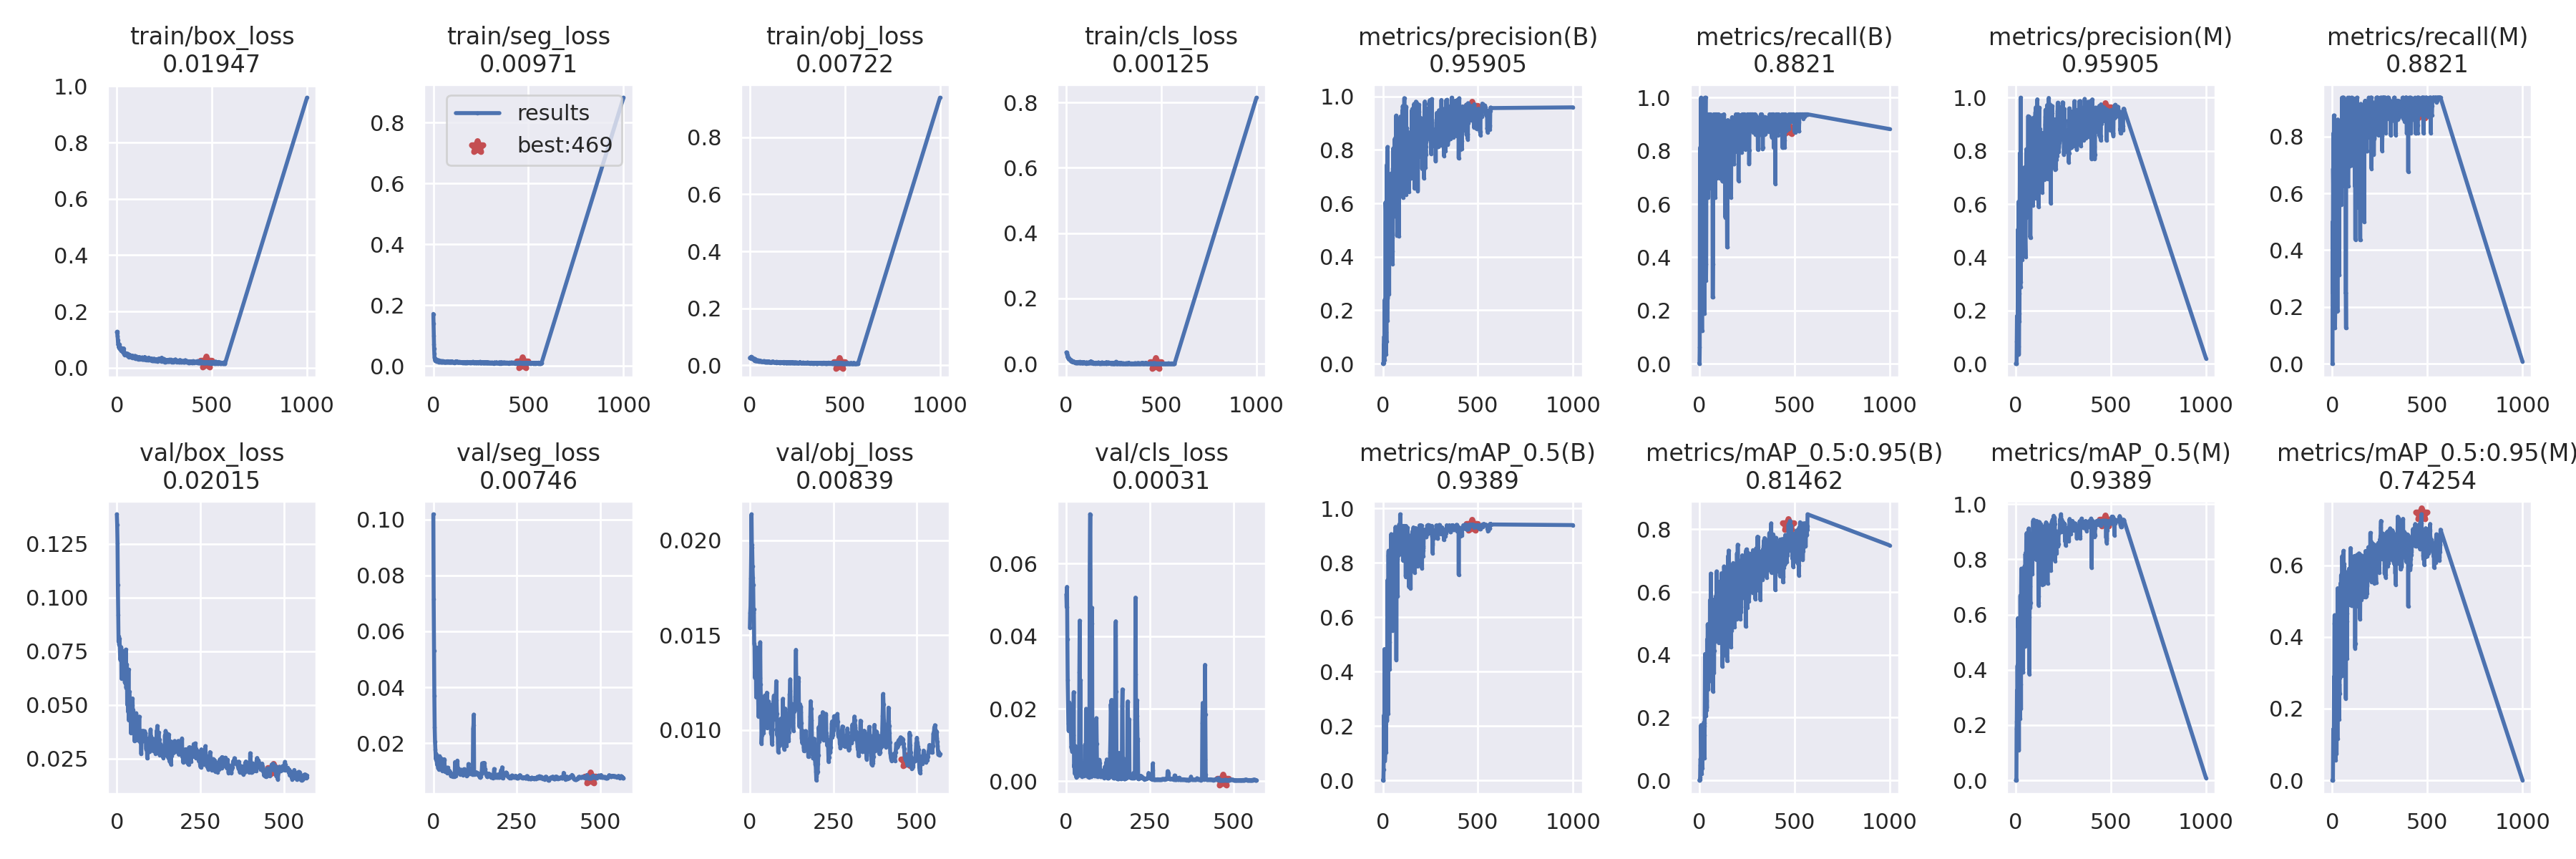

Values plotted in this chart, from the file beside it:
epoch, train/box_loss, train/seg_loss, train/obj_loss, train/cls_loss, metrics/precision(B), metrics/recall(B), metrics/mAP_0.5(B), metrics/mAP_0.5:0.95(B), metrics/precision(M), metrics/recall(M), metrics/mAP_0.5(M), metrics/mAP_0.5:0.95(M), val/box_loss, val/seg_loss, val/obj_loss, val/cls_loss, x/lr0, x/lr1, x/lr2
0, 0.1271, 0.171, 0.02642, 0.03463, 0, 0, 0, 0, 0, 0, 0, 0, 0.1388, 0.1019, 0.01538, 0.05146, 0.0964, 0.0004, 0.0004
1, 0.1284, 0.1396, 0.02526, 0.03509, 0, 0, 0, 0, 0, 0, 0, 0, 0.1341, 0.07157, 0.01617, 0.04799, 0.0919, 0.0008991, 0.0008991
2, 0.1254, 0.09817, 0.02604, 0.03298, 0.0004472, 0.0625, 0.000271, 5.4191e-05, 0.0006321, 0.5, 0.002315, 0.001249, 0.1253, 0.05296, 0.01651, 0.05353, 0.0874, 0.001397, 0.001397
3, 0.1151, 0.07161, 0.02738, 0.03047, 0.002348, 0.5625, 0.005034, 0.002307, 0.0003443, 0.25, 0.0008157, 0.0002447, 0.1061, 0.03689, 0.018, 0.03915, 0.08289, 0.001894, 0.001894
4, 0.1113, 0.05728, 0.02669, 0.02886, 0.003677, 0.8125, 0.03997, 0.008729, 0.002416, 0.6875, 0.1862, 0.08922, 0.09179, 0.02562, 0.01922, 0.02781, 0.07839, 0.00239, 0.00239
5, 0.09898, 0.04088, 0.02871, 0.02621, 0.06972, 0.3125, 0.1009, 0.04855, 0.08452, 0.625, 0.2132, 0.1427, 0.0795, 0.02051, 0.02138, 0.02183, 0.07389, 0.002886, 0.002886
6, 0.09094, 0.02927, 0.02918, 0.02238, 0.06492, 0.4375, 0.24, 0.06823, 0.1794, 0.8125, 0.3252, 0.1345, 0.08185, 0.01784, 0.01977, 0.01588, 0.06938, 0.00338, 0.00338
7, 0.08238, 0.02674, 0.03018, 0.02021, 0.1017, 0.24, 0.1989, 0.06408, 0.1062, 0.25, 0.2174, 0.09968, 0.0779, 0.01507, 0.01961, 0.01383, 0.06487, 0.003873, 0.003873
8, 0.08344, 0.02102, 0.02978, 0.02077, 0.01469, 0.5, 0.07089, 0.01988, 0.03234, 0.875, 0.4151, 0.1557, 0.08084, 0.01415, 0.01864, 0.01666, 0.06037, 0.004365, 0.004365
9, 0.07761, 0.01779, 0.02362, 0.02003, 0.2046, 1, 0.4828, 0.1759, 0.03861, 0.875, 0.4136, 0.2889, 0.076, 0.01608, 0.01805, 0.02168, 0.05586, 0.004856, 0.004856
10, 0.07533, 0.01836, 0.02807, 0.01708, 0.2394, 0.4375, 0.2905, 0.1112, 0.2394, 0.4375, 0.267, 0.1799, 0.07137, 0.01377, 0.01765, 0.01772, 0.05135, 0.005346, 0.005346
11, 0.07139, 0.017, 0.02442, 0.01623, 0.04436, 0.25, 0.07488, 0.02055, 0.505, 0.5552, 0.5872, 0.4386, 0.07098, 0.01226, 0.01619, 0.01411, 0.04684, 0.005836, 0.005836
12, 0.08185, 0.01829, 0.02319, 0.01619, 0.04068, 0.125, 0.101, 0.03759, 0.4267, 0.6564, 0.5593, 0.461, 0.07302, 0.01364, 0.01637, 0.01597, 0.04232, 0.006324, 0.006324
13, 0.08324, 0.01859, 0.02262, 0.01535, 0.08425, 0.25, 0.1126, 0.03526, 0.064, 0.8125, 0.5492, 0.3933, 0.07694, 0.01267, 0.01455, 0.01432, 0.03781, 0.006811, 0.006811
14, 0.07398, 0.02258, 0.02689, 0.01718, 0.6039, 0.125, 0.1947, 0.0799, 0.6087, 0.125, 0.2344, 0.1426, 0.06225, 0.01113, 0.01448, 0.01284, 0.0333, 0.007297, 0.007297
15, 0.07085, 0.01868, 0.02475, 0.01453, 0.5734, 0.3125, 0.3649, 0.08114, 0.5398, 0.1875, 0.3687, 0.1917, 0.07546, 0.01103, 0.01276, 0.009215, 0.02878, 0.007783, 0.007783
16, 0.06605, 0.01771, 0.02384, 0.01355, 0.0336, 0.4375, 0.1017, 0.03838, 0.03489, 0.375, 0.1083, 0.05552, 0.07147, 0.01202, 0.01284, 0.00968, 0.02427, 0.008267, 0.008267
17, 0.07129, 0.0154, 0.02322, 0.01461, 0.1175, 0.4375, 0.37, 0.1545, 0.1895, 0.625, 0.3906, 0.306, 0.06447, 0.01047, 0.01317, 0.00827, 0.01975, 0.00875, 0.00875
18, 0.06922, 0.01701, 0.02329, 0.0132, 0.1819, 0.625, 0.2981, 0.1143, 0.2632, 0.75, 0.3731, 0.2576, 0.06975, 0.01237, 0.01382, 0.008378, 0.01523, 0.009232, 0.009232
19, 0.07092, 0.01507, 0.02034, 0.01325, 0.08319, 0.4366, 0.2209, 0.08188, 0.1588, 0.4093, 0.2306, 0.1676, 0.07214, 0.01534, 0.01173, 0.01392, 0.01071, 0.009714, 0.009714
20, 0.07038, 0.01742, 0.02173, 0.01339, 0.5935, 0.25, 0.2627, 0.07167, 0.5754, 0.25, 0.3341, 0.2147, 0.07402, 0.01238, 0.01215, 0.01272, 0.009802, 0.009802, 0.009802
21, 0.06749, 0.01701, 0.02286, 0.01087, 0.7447, 0.3006, 0.4187, 0.1583, 0.7042, 0.25, 0.5317, 0.2457, 0.06316, 0.01182, 0.01435, 0.0113, 0.009802, 0.009802, 0.009802
22, 0.06985, 0.01572, 0.01934, 0.01096, 0.7367, 0.25, 0.2199, 0.09516, 0.7923, 0.1875, 0.2218, 0.07329, 0.07363, 0.01469, 0.01335, 0.02455, 0.009792, 0.009792, 0.009792
23, 0.061, 0.01821, 0.02233, 0.009615, 0.1601, 0.4884, 0.2504, 0.08093, 0.7267, 0.1875, 0.292, 0.1663, 0.07149, 0.01316, 0.01198, 0.00399, 0.009782, 0.009782, 0.009782
24, 0.06995, 0.01759, 0.01967, 0.009004, 0.3311, 0.9375, 0.7355, 0.184, 0.2891, 0.75, 0.6692, 0.3783, 0.06033, 0.01332, 0.01342, 0.004533, 0.009772, 0.009772, 0.009772
25, 0.06641, 0.0175, 0.01852, 0.01141, 0.8111, 0.413, 0.4142, 0.1447, 1, 0.1835, 0.3464, 0.1597, 0.0684, 0.0116, 0.01157, 0.002135, 0.009762, 0.009762, 0.009762
26, 0.06615, 0.01323, 0.01505, 0.008245, 0.2446, 0.6118, 0.545, 0.1822, 0.3065, 0.755, 0.5077, 0.2968, 0.06159, 0.01156, 0.01071, 0.002571, 0.009753, 0.009753, 0.009753
27, 0.06017, 0.01869, 0.02294, 0.007892, 0.673, 0.1875, 0.244, 0.06978, 0.7336, 0.1875, 0.2588, 0.1152, 0.07581, 0.01005, 0.01287, 0.009671, 0.009743, 0.009743, 0.009743
28, 0.06892, 0.01605, 0.02013, 0.008035, 0.35, 0.9375, 0.5891, 0.1727, 0.5079, 0.8125, 0.7016, 0.5361, 0.05796, 0.01093, 0.01252, 0.004825, 0.009733, 0.009733, 0.009733
29, 0.06064, 0.01524, 0.01737, 0.007647, 0.3694, 1, 0.8268, 0.316, 0.5651, 0.8605, 0.7664, 0.5132, 0.06054, 0.01221, 0.01435, 0.001457, 0.009723, 0.009723, 0.009723
30, 0.06058, 0.01227, 0.0168, 0.007042, 0.6038, 0.8408, 0.8446, 0.4025, 0.5677, 0.7281, 0.743, 0.4685, 0.06883, 0.01193, 0.01277, 0.001098, 0.009713, 0.009713, 0.009713
31, 0.06051, 0.01391, 0.01682, 0.006595, 0.6133, 0.7805, 0.647, 0.2225, 0.59, 0.7293, 0.6058, 0.3482, 0.05013, 0.01421, 0.01463, 0.004266, 0.009703, 0.009703, 0.009703
32, 0.05445, 0.01486, 0.01792, 0.008406, 0.4227, 0.9375, 0.6416, 0.2799, 0.3906, 0.8125, 0.5744, 0.3534, 0.059, 0.01399, 0.01242, 0.001231, 0.009693, 0.009693, 0.009693
33, 0.0565, 0.01644, 0.01733, 0.006602, 0.2606, 1, 0.4858, 0.2435, 0.7159, 0.8125, 0.7267, 0.5318, 0.05021, 0.01426, 0.01164, 0.001452, 0.009683, 0.009683, 0.009683
34, 0.05702, 0.01495, 0.01665, 0.006569, 0.4776, 0.8722, 0.6296, 0.2358, 0.4476, 0.8125, 0.6415, 0.3514, 0.04672, 0.0106, 0.0114, 0.00171, 0.009673, 0.009673, 0.009673
35, 0.05244, 0.01609, 0.01854, 0.00443, 0.4845, 0.3125, 0.4073, 0.2058, 0.4845, 0.3125, 0.4664, 0.1704, 0.06648, 0.009771, 0.009274, 0.002308, 0.009663, 0.009663, 0.009663
36, 0.06922, 0.01389, 0.01666, 0.006214, 0.4932, 0.375, 0.5097, 0.2964, 0.4042, 0.3125, 0.3912, 0.244, 0.04287, 0.01055, 0.009735, 0.002562, 0.009654, 0.009654, 0.009654
37, 0.0536, 0.01369, 0.01631, 0.006146, 0.6273, 0.7828, 0.6105, 0.2236, 0.4407, 0.6479, 0.4013, 0.2675, 0.05618, 0.0106, 0.01077, 0.003712, 0.009644, 0.009644, 0.009644
38, 0.05089, 0.01256, 0.01584, 0.006183, 0.5387, 0.875, 0.6152, 0.2545, 0.4515, 0.75, 0.3912, 0.2425, 0.05319, 0.0107, 0.01052, 0.002718, 0.009634, 0.009634, 0.009634
39, 0.04651, 0.01226, 0.01778, 0.006342, 0.6224, 0.9375, 0.7615, 0.2515, 0.5768, 0.8125, 0.7039, 0.4764, 0.04616, 0.01068, 0.01003, 0.03008, 0.009624, 0.009624, 0.009624
40, 0.05432, 0.01385, 0.01735, 0.005201, 0.4043, 0.9375, 0.5741, 0.2304, 0.4034, 0.8125, 0.6563, 0.2859, 0.04564, 0.01126, 0.009847, 0.04425, 0.009614, 0.009614, 0.009614
41, 0.05377, 0.01392, 0.01551, 0.00641, 0.5114, 0.8125, 0.7169, 0.4488, 0.4751, 0.75, 0.6678, 0.5326, 0.04893, 0.009331, 0.01001, 0.003343, 0.009604, 0.009604, 0.009604
42, 0.04943, 0.01303, 0.016, 0.004508, 0.5663, 0.9375, 0.786, 0.3389, 0.5248, 0.8125, 0.7181, 0.4343, 0.03693, 0.01013, 0.01095, 0.02785, 0.009594, 0.009594, 0.009594
43, 0.04802, 0.01629, 0.01597, 0.005431, 0.5835, 0.885, 0.8737, 0.4041, 0.5168, 0.75, 0.737, 0.5497, 0.04599, 0.009988, 0.01065, 0.001989, 0.009584, 0.009584, 0.009584
44, 0.04936, 0.01503, 0.01574, 0.005279, 0.7116, 0.875, 0.9056, 0.4976, 0.6391, 0.75, 0.7513, 0.5103, 0.04799, 0.01125, 0.01119, 0.001812, 0.009574, 0.009574, 0.009574
45, 0.04941, 0.01483, 0.0177, 0.004978, 0.6664, 0.8323, 0.8333, 0.4783, 0.6097, 0.7226, 0.7496, 0.4447, 0.04648, 0.0102, 0.01183, 0.001487, 0.009564, 0.009564, 0.009564
46, 0.05104, 0.01218, 0.01366, 0.004012, 0.4334, 0.9208, 0.594, 0.3116, 0.7382, 0.75, 0.7754, 0.573, 0.04988, 0.0104, 0.01155, 0.001402, 0.009555, 0.009555, 0.009555
47, 0.04571, 0.01343, 0.01648, 0.003495, 0.5106, 0.625, 0.733, 0.2896, 0.4227, 0.5602, 0.6281, 0.3787, 0.05306, 0.01008, 0.01167, 0.001278, 0.009545, 0.009545, 0.009545
48, 0.05112, 0.01162, 0.01439, 0.002746, 0.5587, 0.875, 0.6444, 0.3664, 0.5485, 0.8125, 0.6187, 0.3535, 0.04102, 0.009953, 0.01161, 0.002662, 0.009535, 0.009535, 0.009535
49, 0.04679, 0.01264, 0.01559, 0.00379, 0.4703, 0.75, 0.5717, 0.316, 0.4715, 0.75, 0.4854, 0.2924, 0.0478, 0.009376, 0.01116, 0.001967, 0.009525, 0.009525, 0.009525
50, 0.05028, 0.01448, 0.01629, 0.003278, 0.42, 0.9375, 0.8387, 0.4188, 0.4283, 0.75, 0.8193, 0.5688, 0.04398, 0.009555, 0.01095, 0.002346, 0.009515, 0.009515, 0.009515
51, 0.04844, 0.01578, 0.01531, 0.004271, 0.373, 0.875, 0.7101, 0.4325, 0.4024, 0.9375, 0.7483, 0.4469, 0.03961, 0.009663, 0.01197, 0.003384, 0.009505, 0.009505, 0.009505
52, 0.0494, 0.01393, 0.01384, 0.005318, 0.5595, 0.6594, 0.5513, 0.3223, 0.5595, 0.6594, 0.8242, 0.626, 0.04174, 0.00846, 0.01011, 0.001562, 0.009495, 0.009495, 0.009495
53, 0.04683, 0.01403, 0.0158, 0.003375, 0.7319, 0.75, 0.7597, 0.4298, 0.7319, 0.75, 0.7831, 0.5567, 0.0332, 0.008216, 0.01104, 0.002374, 0.009485, 0.009485, 0.009485
54, 0.04539, 0.0128, 0.01586, 0.002801, 0.6617, 0.75, 0.7819, 0.3634, 0.6617, 0.75, 0.7789, 0.5497, 0.03646, 0.008396, 0.01122, 0.002225, 0.009475, 0.009475, 0.009475
55, 0.04528, 0.01484, 0.01641, 0.004579, 0.8061, 0.9375, 0.8659, 0.4263, 0.8061, 0.9375, 0.8659, 0.5814, 0.04222, 0.008197, 0.01152, 0.005322, 0.009465, 0.009465, 0.009465
56, 0.05049, 0.01372, 0.01562, 0.005034, 0.5493, 0.9375, 0.8292, 0.5744, 0.5493, 0.9375, 0.8292, 0.5813, 0.03974, 0.008637, 0.01152, 0.01006, 0.009456, 0.009456, 0.009456
57, 0.04356, 0.01306, 0.01325, 0.003901, 0.7446, 0.875, 0.8952, 0.3328, 0.7446, 0.875, 0.8952, 0.5909, 0.04006, 0.008307, 0.01024, 0.002597, 0.009446, 0.009446, 0.009446
58, 0.04827, 0.01248, 0.01495, 0.002762, 0.7446, 0.7831, 0.7386, 0.4478, 0.7446, 0.7831, 0.8211, 0.4703, 0.04619, 0.008371, 0.01066, 0.001611, 0.009436, 0.009436, 0.009436
59, 0.04085, 0.01199, 0.01438, 0.004204, 0.7227, 0.9375, 0.8487, 0.417, 0.7227, 0.9375, 0.8487, 0.6406, 0.03957, 0.008027, 0.01127, 0.01996, 0.009426, 0.009426, 0.009426
... 511 more rows
